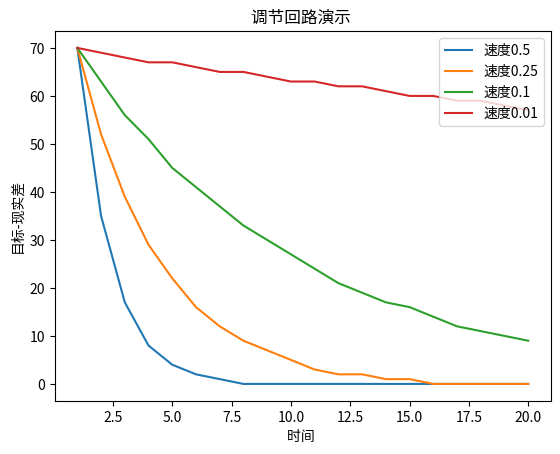

Reproduce this figure in Python.
import numpy as np 
from matplotlib import pyplot as plt 

'''
# 调节回路

建模：水温差-室温-温度变化
流量存量图： 流入   | 存量  | 流出  | 关系
分析：
  假设：
	室温：30 
	初始水温：100
	温度变化速度：水温差/2 


	存量：水温差 -- sub
	流量：
		流入量： (当前温度-目标温度)*温度变化速度 | 当 当前温度 > 目标温度
		流出量： (目标温度-当前温度)*温度变化速度 | 当 目标温度 > 当前温度
	常量： 目标温度
	因变量： 时间
	辅助变量： 温度变化速度

方程： 温差 = 温差 - 温差 * 温度变化速度
     当前温度 = abs(目标温度-当前温度(t-1))

多情况模拟&定量观察：

'''


''' tiaojie(差值，变化速率,时长) ''' 
def tiaojie(sub,rate,numb):
	for i in range(1,numb):
		if numb == 1:
			sub = sub
		else:
			sub = sub-sub*rate
	return int(sub)

num = 20
sub = 100-30
# rate = 1/2
x = np.arange(1,num+1)
y = [tiaojie(sub,0.5,i) for i in x]
y1 = [tiaojie(sub,0.25,i) for i in x]
y2 = [tiaojie(sub,0.1,i) for i in x]
y3 = [tiaojie(sub,0.01,i) for i in x]


plt.title("调节回路演示 ") 
plt.xlabel("时间 ") 
plt.ylabel("目标-现实差") 


# plt.plot(x,y,x,y1,x,y2,x,y3)  
plt.plot(x,y,label='速度0.5')
plt.plot(x,y1,label='速度0.25')  
plt.plot(x,y2,label='速度0.1')  
plt.plot(x,y3,label='速度0.01')  

plt.legend(loc='upper right', shadow=False)

plt.show()
 